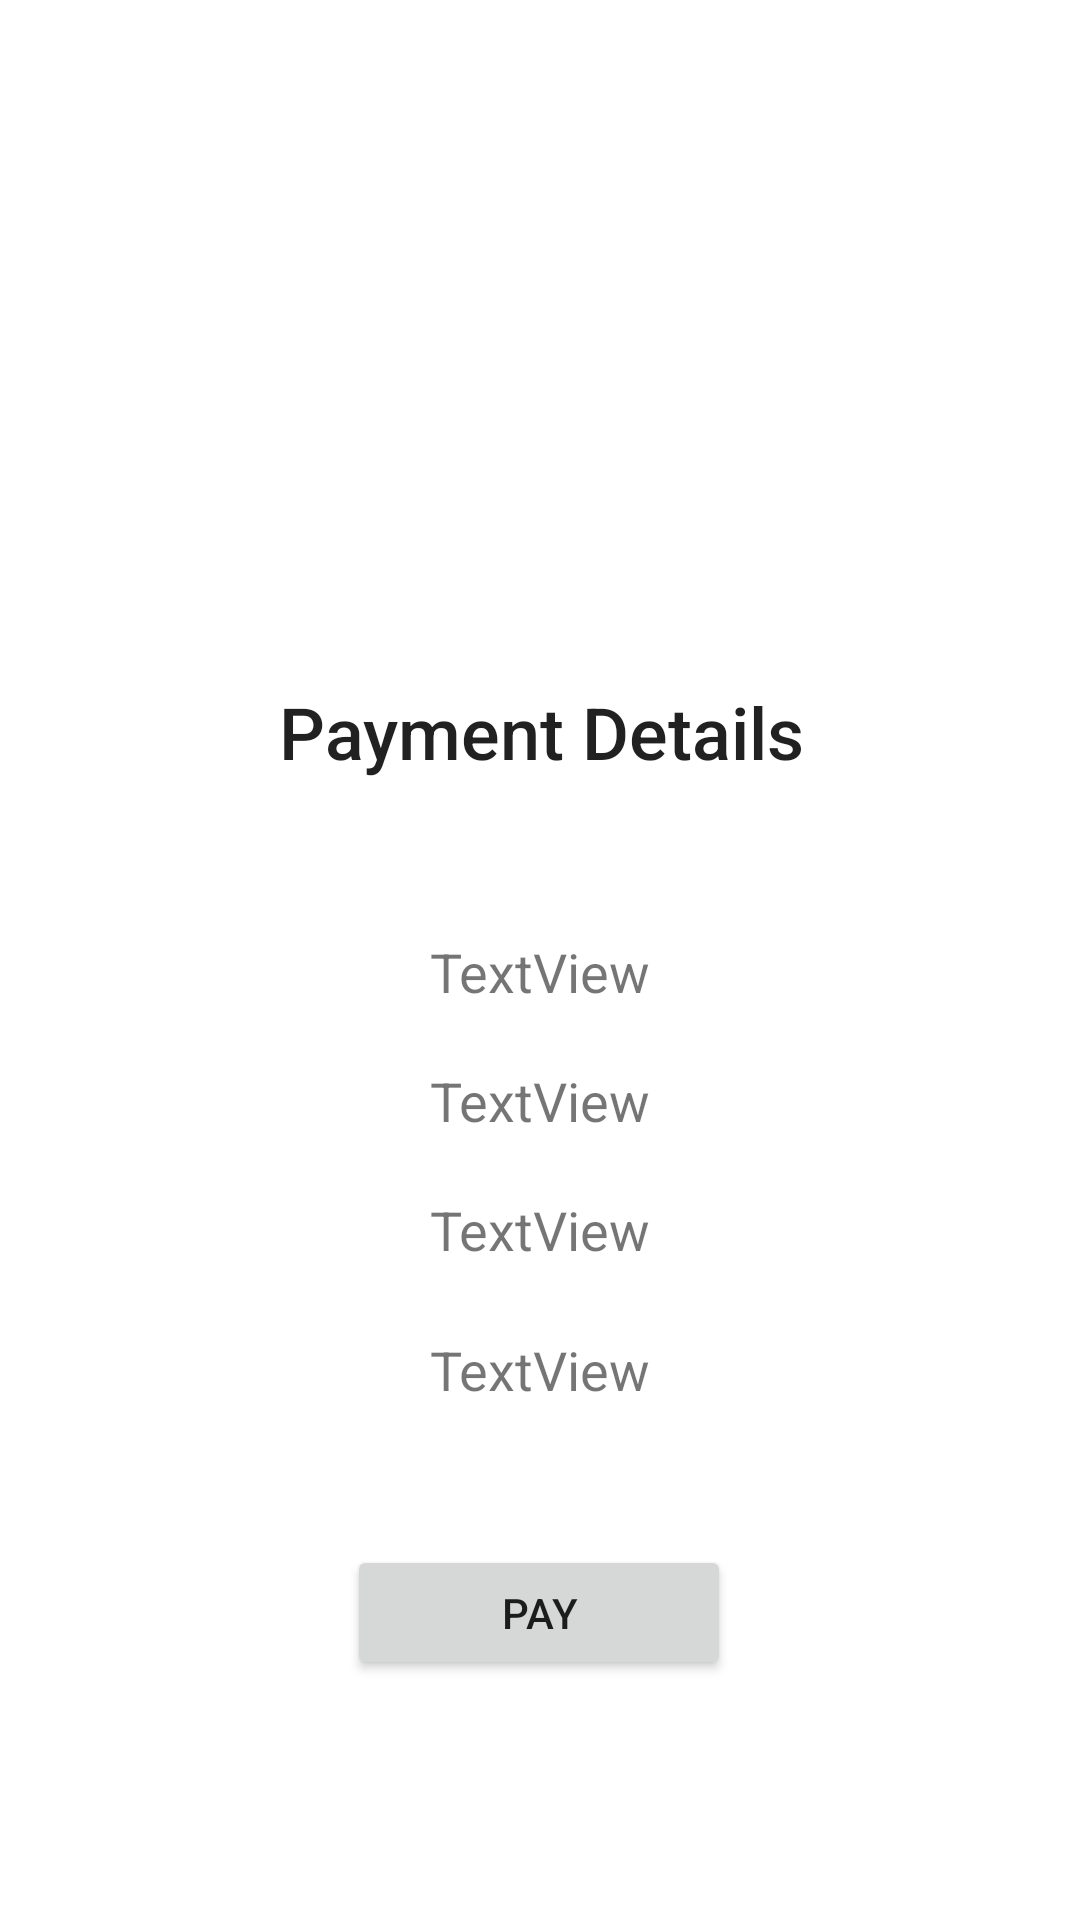

Android layout source for this screen:
<!-- AndroidManifest.xml: application theme Theme.ParkingManagement -->
<!-- res/layout/activity_payment.xml -->
<?xml version="1.0" encoding="utf-8"?>
<androidx.constraintlayout.widget.ConstraintLayout xmlns:android="http://schemas.android.com/apk/res/android"
    xmlns:app="http://schemas.android.com/apk/res-auto"
    xmlns:tools="http://schemas.android.com/tools"
    android:layout_width="match_parent"
    android:layout_height="match_parent">

    <TextView
        android:id="@+id/textView10"
        android:layout_width="415dp"
        android:layout_height="64dp"
        android:layout_marginTop="212dp"
        android:fontFamily="sans-serif-medium"
        android:gravity="center_horizontal|center_vertical"
        android:text="Payment Details"
        android:textAppearance="@style/TextAppearance.AppCompat.Body1"
        android:textSize="24sp"
        app:layout_constraintEnd_toEndOf="parent"
        app:layout_constraintStart_toStartOf="parent"
        app:layout_constraintTop_toTopOf="parent" />

    <TextView
        android:id="@+id/tvAmountToPay"
        android:layout_width="285dp"
        android:layout_height="37dp"
        android:layout_marginTop="10dp"
        android:gravity="center"
        android:text="TextView"
        android:textSize="18sp"
        app:layout_constraintEnd_toEndOf="parent"
        app:layout_constraintStart_toStartOf="parent"
        app:layout_constraintTop_toBottomOf="@+id/tvSlot" />

    <Button
        android:id="@+id/btnPay"
        android:layout_width="128dp"
        android:layout_height="45dp"
        android:layout_marginTop="40dp"
        android:text="Pay"
        app:layout_constraintEnd_toEndOf="parent"
        app:layout_constraintHorizontal_bias="0.498"
        app:layout_constraintStart_toStartOf="parent"
        app:layout_constraintTop_toBottomOf="@+id/tvAmountToPay" />

    <TextView
        android:id="@+id/tvSlot"
        android:layout_width="285dp"
        android:layout_height="36dp"
        android:layout_marginTop="10dp"
        android:gravity="center"
        android:text="TextView"
        android:textSize="18sp"
        app:layout_constraintEnd_toEndOf="parent"
        app:layout_constraintStart_toStartOf="parent"
        app:layout_constraintTop_toBottomOf="@+id/tvDuration" />

    <TextView
        android:id="@+id/tvDuration"
        android:layout_width="285dp"
        android:layout_height="30dp"
        android:layout_marginTop="10dp"
        android:gravity="center"
        android:text="TextView"
        android:textSize="18sp"
        app:layout_constraintEnd_toEndOf="parent"
        app:layout_constraintStart_toStartOf="parent"
        app:layout_constraintTop_toBottomOf="@+id/tvSelectedDate" />

    <TextView
        android:id="@+id/tvSelectedDate"
        android:layout_width="286dp"
        android:layout_height="36dp"
        android:layout_marginTop="30dp"
        android:gravity="center"
        android:text="TextView"
        android:textSize="18sp"
        app:layout_constraintEnd_toEndOf="parent"
        app:layout_constraintStart_toStartOf="parent"
        app:layout_constraintTop_toBottomOf="@+id/textView10" />

    <ProgressBar
        android:id="@+id/progressBarPay"
        style="?android:attr/progressBarStyle"
        android:layout_width="wrap_content"
        android:layout_height="wrap_content"
        android:layout_marginTop="100dp"
        android:visibility="gone"
        app:layout_constraintEnd_toEndOf="parent"
        app:layout_constraintStart_toStartOf="parent"
        app:layout_constraintTop_toBottomOf="@+id/btnPay" />

</androidx.constraintlayout.widget.ConstraintLayout>
<!-- resources referenced by this layout -->
<resources>
  <style name="Theme.ParkingManagement" parent="Theme.MaterialComponents.DayNight.DarkActionBar">
          
          <item name="colorPrimary">@color/purple_500</item>
          <item name="colorPrimaryVariant">@color/purple_700</item>
          <item name="colorOnPrimary">@color/white</item>
          
          <item name="colorSecondary">@color/teal_200</item>
          <item name="colorSecondaryVariant">@color/teal_700</item>
          <item name="colorOnSecondary">@color/black</item>
          
          <item name="android:statusBarColor" tools:targetApi="l">?attr/colorPrimaryVariant</item>
          
      </style>
  <!-- not gathered from this repository: default colours our renderer supplied (Android Studio template values) -->
  <color name="purple_500">#FF6200EE</color>
  <color name="purple_700">#FF3700B3</color>
  <color name="teal_200">#FF03DAC5</color>
  <color name="teal_700">#FF018786</color>
  <color name="black">#FF000000</color>
  <color name="white">#FFFFFFFF</color>
</resources>
